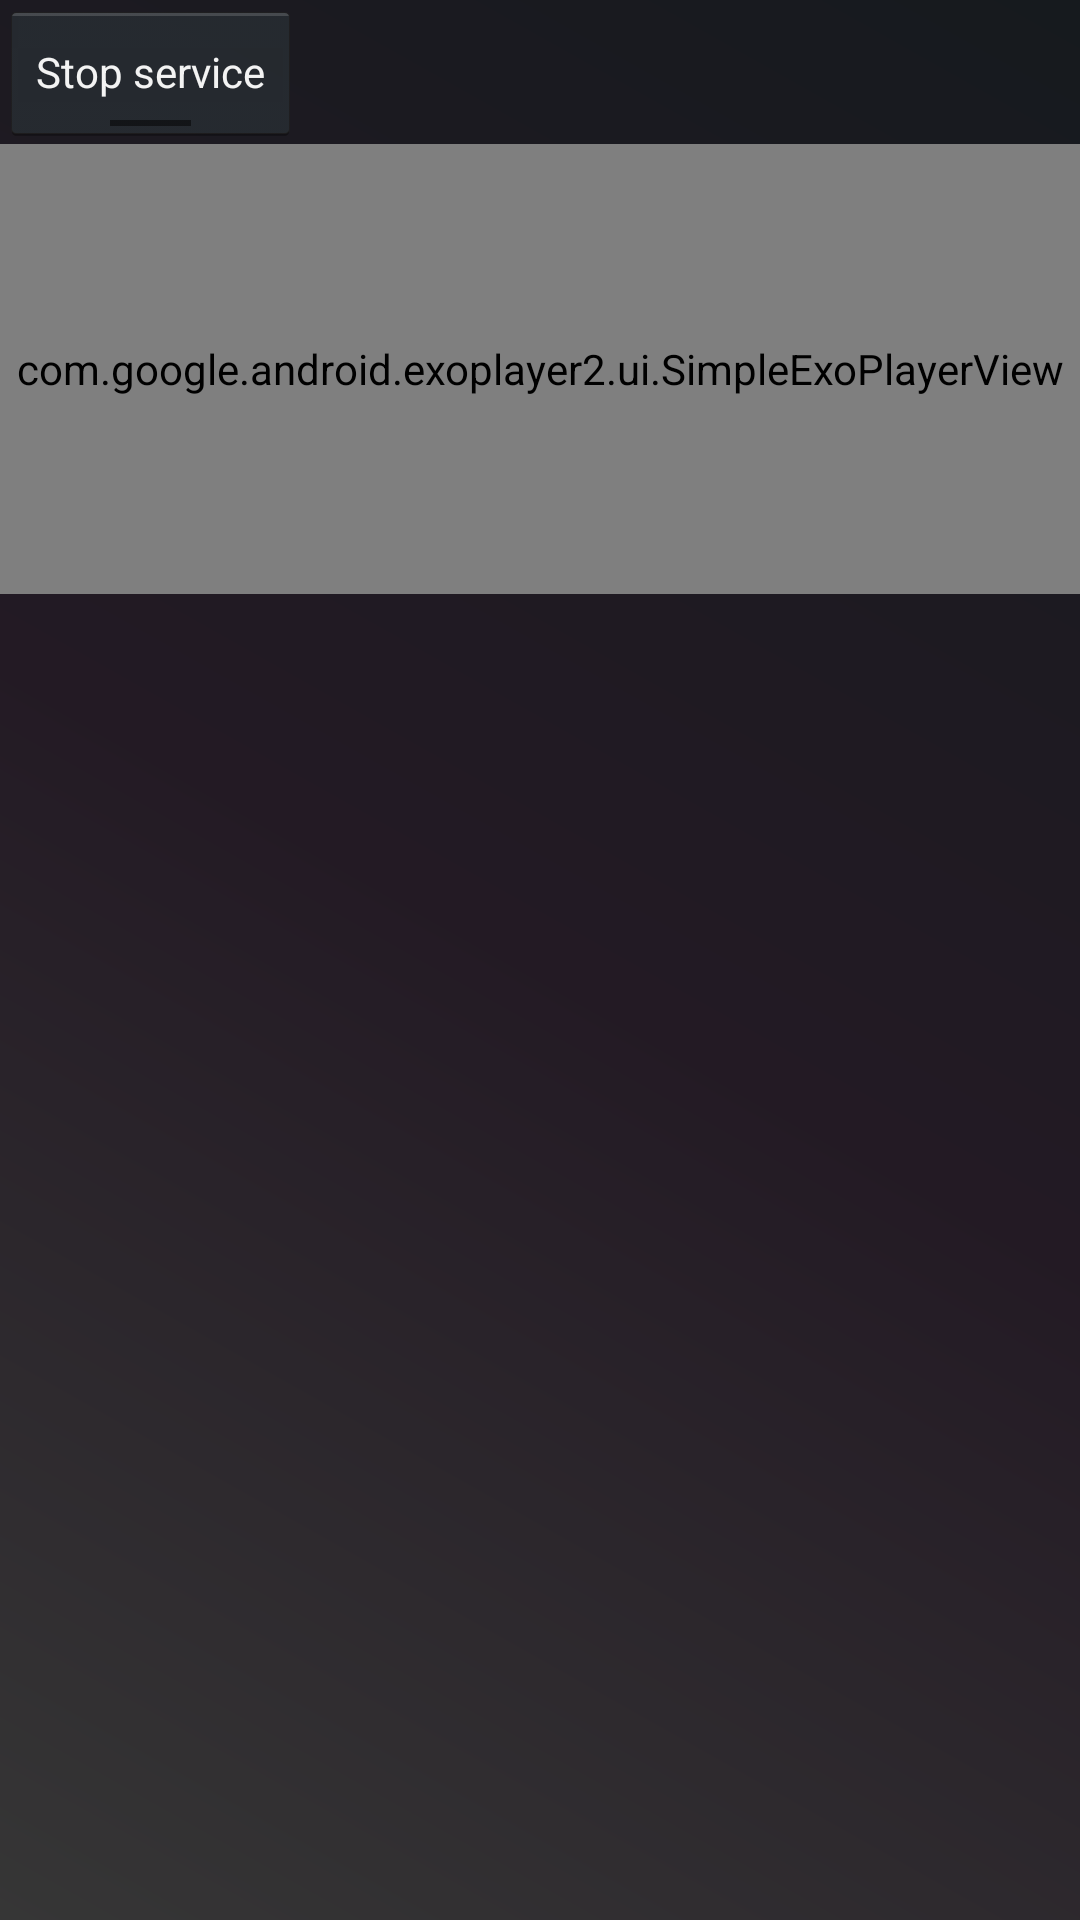

Layout XML and referenced resources for this Android screen:
<!-- AndroidManifest.xml: application theme AppTheme -->
<!-- res/layout/songs_fragment.xml -->
<?xml version="1.0" encoding="utf-8"?>
<LinearLayout
    xmlns:android="http://schemas.android.com/apk/res/android"
    xmlns:tools="http://schemas.android.com/tools"
    android:layout_width="match_parent"
    android:layout_height="wrap_content"
    xmlns:app="http://schemas.android.com/apk/res-auto"
    android:orientation="vertical">

    <Button
        android:id="@+id/stop_service"
        android:text="Stop service"
        style="@android:style/Widget.Holo.Button.Toggle"
        android:layout_width="wrap_content"
        android:layout_height="wrap_content"/>

    <com.google.android.exoplayer2.ui.SimpleExoPlayerView
        android:id="@+id/simple_exo_player_view"
        android:layout_width="match_parent"
        android:layout_height="150dp">

    </com.google.android.exoplayer2.ui.SimpleExoPlayerView>

    <android.support.v7.widget.RecyclerView
        android:id="@+id/songs_recycle_view"
        android:layout_width="match_parent"
        android:layout_height="wrap_content"
        android:scrollbars="vertical"/>

</LinearLayout>
<!-- resources referenced by this layout -->
<resources>
  <style name="AppTheme" parent="Theme.AppCompat.Light.NoActionBar">
          
          <item name="android:textColorPrimary">@android:color/white</item>
          <item name="android:textColorSecondary">@android:color/white</item>
          <item name="android:windowBackground">@drawable/backgroud</item>
          <item name="colorPrimary">@color/colorPrimary</item>
          <item name="android:statusBarColor">@android:color/black</item>
          <item name="colorPrimaryDark">@color/colorPrimaryDark</item>
          <item name="colorAccent">@color/colorAccent</item>
  
      </style>
  <!-- drawable backgroud (drawable) -->
  <shape xmlns:android="http://schemas.android.com/apk/res/android"
         android:shape="rectangle">
      <gradient
          android:angle="45"
          android:centerColor="@color/center_gradient_color"
          android:endColor="@color/end_gradient_color"
          android:startColor="@color/start_gradient_color"
          android:type="linear"/>
  </shape>
  <color name="colorPrimary">#3F51B5</color>
  <color name="colorPrimaryDark">#303F9F</color>
  <color name="colorAccent">#FF4081</color>
  <color name="center_gradient_color">#231a24</color>
  <color name="end_gradient_color">#161a1e</color>
  <color name="start_gradient_color">#363636</color>
</resources>
